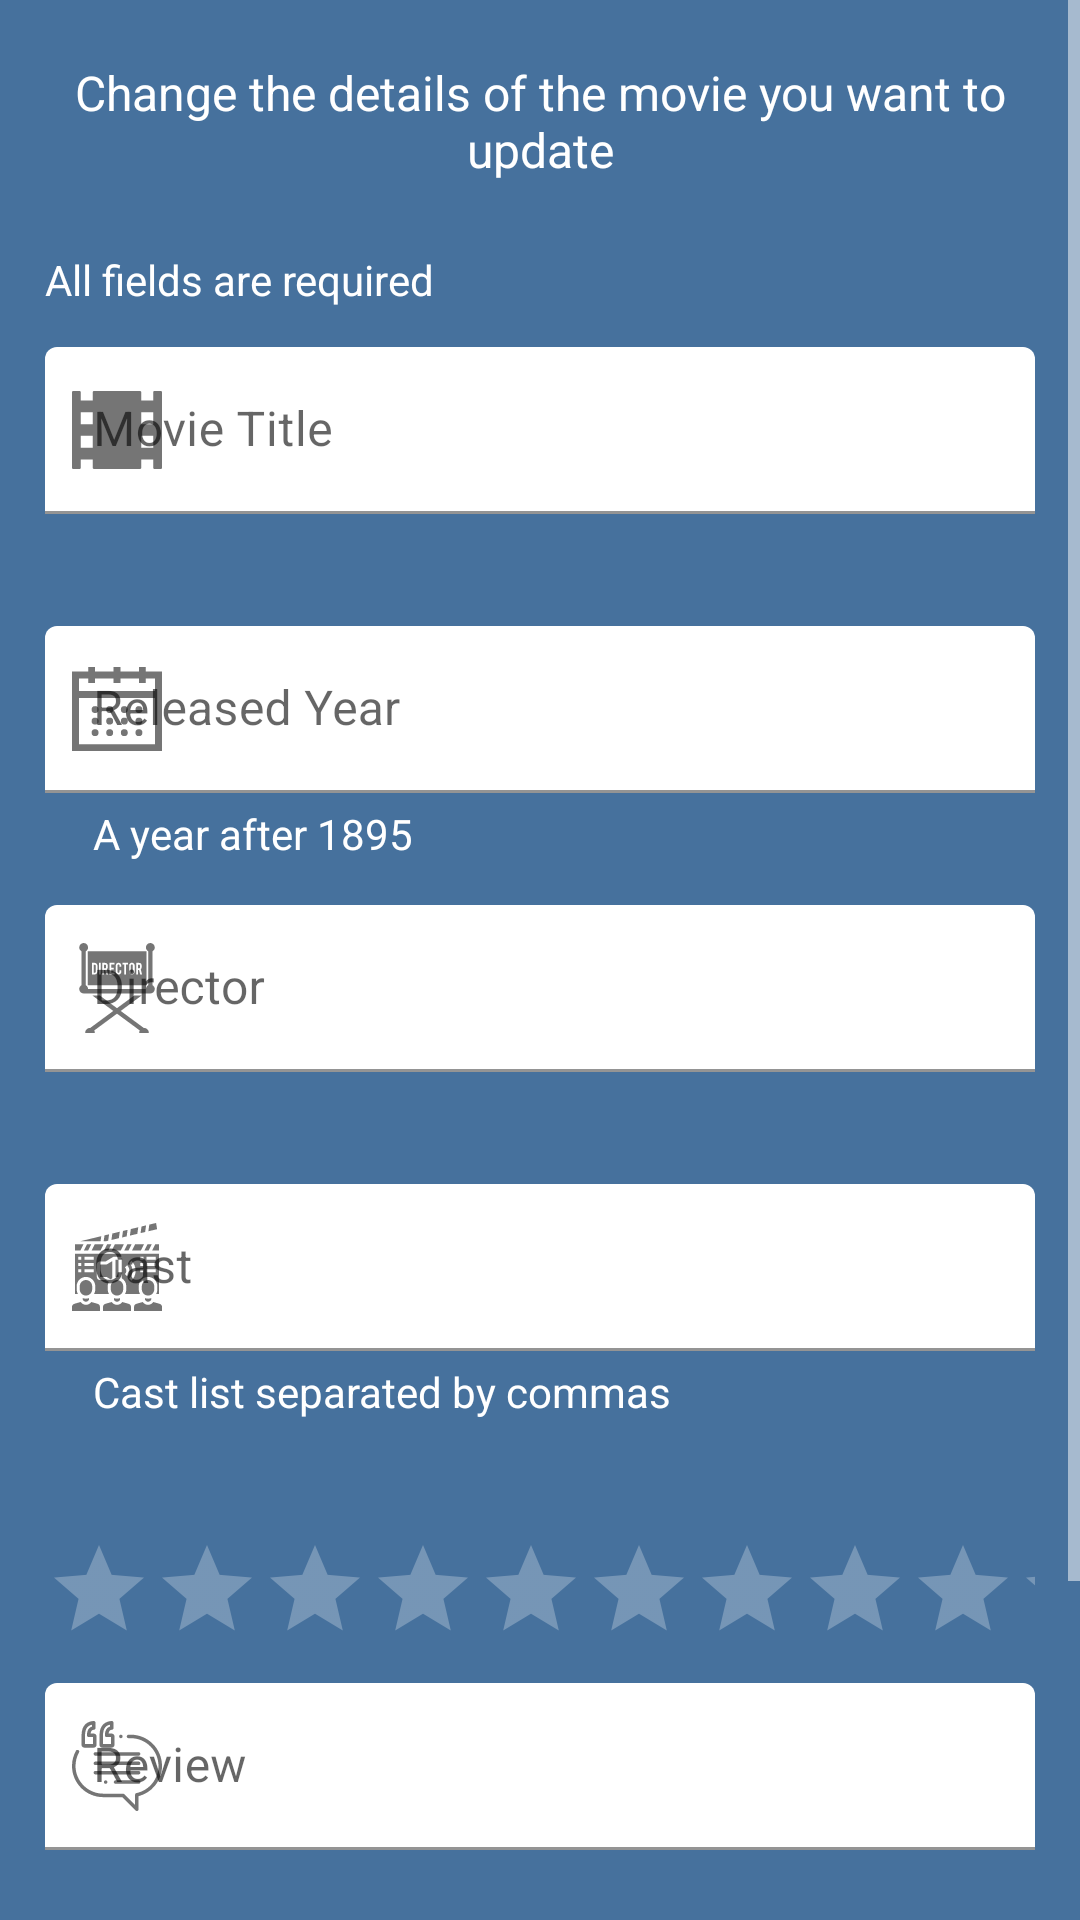

The Android layout XML behind this screen, and the referenced resources:
<!-- AndroidManifest.xml: application theme Theme.MovieBooth -->
<!-- res/layout/activity_update_movie_details.xml -->
<?xml version="1.0" encoding="utf-8"?>
<ScrollView xmlns:android="http://schemas.android.com/apk/res/android"
    xmlns:app="http://schemas.android.com/apk/res-auto"
    xmlns:tools="http://schemas.android.com/tools"
    android:layout_width="match_parent"
    android:layout_height="wrap_content"
    android:layout_gravity="center"
    tools:context=".UpdateMovieDetailsActivity">

    <LinearLayout
        android:layout_width="match_parent"
        android:layout_height="wrap_content"
        android:layout_marginLeft="15dp"
        android:layout_marginTop="20dp"
        android:layout_marginRight="15dp"
        android:orientation="vertical">

        <TextView
            android:id="@+id/text"
            android:layout_width="match_parent"
            android:layout_height="wrap_content"
            android:gravity="center"
            android:text="@string/update_movie_details_text"
            android:textColor="@color/primaryTextColor"
            android:textSize="16sp" />

        <TextView
            android:id="@+id/required_message"
            android:layout_width="match_parent"
            android:layout_height="wrap_content"
            android:layout_marginTop="23dp"
            android:text="@string/required_fields_text"
            android:textColor="@color/primaryTextColor"
            android:textSize="14sp" />

        <com.google.android.material.textfield.TextInputLayout
            android:id="@+id/movie_title"
            android:layout_width="match_parent"
            android:layout_height="wrap_content"
            android:hint="@string/movie_title_hint"
            app:boxBackgroundColor="@color/primaryTextColor"
            app:boxStrokeWidthFocused="3dp"
            app:endIconTint="#FF0000"
            app:errorEnabled="true"
            app:errorTextAppearance="@style/ErrorMessage"
            app:errorTextColor="#FFA8A8"
            app:startIconDrawable="@drawable/ic_movie_title">

            <com.google.android.material.textfield.TextInputEditText
                android:layout_width="match_parent"
                android:layout_height="wrap_content"
                android:layout_marginTop="13dp"
                android:textColor="@color/primaryDarkColor" />

        </com.google.android.material.textfield.TextInputLayout>

        <com.google.android.material.textfield.TextInputLayout
            android:id="@+id/released_year"
            android:layout_width="match_parent"
            android:layout_height="wrap_content"
            android:hint="@string/released_year_hint"
            app:boxBackgroundColor="@color/primaryTextColor"
            app:boxStrokeWidthFocused="3dp"
            app:endIconTint="#FF0000"
            app:errorEnabled="true"
            app:errorTextAppearance="@style/ErrorMessage"
            app:errorTextColor="#FFA8A8"
            app:helperText="A year after 1895"
            app:helperTextEnabled="true"
            app:helperTextTextAppearance="@style/HelperMessage"
            app:helperTextTextColor="@color/primaryTextColor"
            app:startIconDrawable="@drawable/ic_released_year">

            <com.google.android.material.textfield.TextInputEditText
                android:layout_width="match_parent"
                android:layout_height="wrap_content"
                android:layout_marginTop="13dp"
                android:inputType="number"
                android:textColor="@color/primaryDarkColor" />
        </com.google.android.material.textfield.TextInputLayout>

        <com.google.android.material.textfield.TextInputLayout
            android:id="@+id/director"
            android:layout_width="match_parent"
            android:layout_height="wrap_content"
            android:hint="@string/director_hint"
            app:boxBackgroundColor="@color/primaryTextColor"
            app:boxStrokeWidthFocused="3dp"
            app:endIconTint="#FF0000"
            app:errorEnabled="true"
            app:errorTextAppearance="@style/ErrorMessage"
            app:errorTextColor="#FFA8A8"
            app:startIconDrawable="@drawable/ic_director">

            <com.google.android.material.textfield.TextInputEditText
                android:layout_width="match_parent"
                android:layout_height="wrap_content"
                android:layout_marginTop="13dp"
                android:textColor="@color/primaryDarkColor" />
        </com.google.android.material.textfield.TextInputLayout>

        <com.google.android.material.textfield.TextInputLayout
            android:id="@+id/cast"
            android:layout_width="match_parent"
            android:layout_height="wrap_content"
            android:hint="@string/cast_hint"
            app:boxBackgroundColor="@color/primaryTextColor"
            app:boxStrokeWidthFocused="3dp"
            app:endIconTint="#FF0000"
            app:errorEnabled="true"
            app:errorTextAppearance="@style/ErrorMessage"
            app:errorTextColor="#FFA8A8"
            app:helperText="Cast list separated by commas"
            app:helperTextEnabled="true"
            app:helperTextTextAppearance="@style/HelperMessage"
            app:helperTextTextColor="@color/primaryTextColor"
            app:startIconDrawable="@drawable/ic_cast">

            <com.google.android.material.textfield.TextInputEditText
                android:layout_width="match_parent"
                android:layout_height="wrap_content"
                android:layout_marginTop="13dp"
                android:textColor="@color/primaryDarkColor" />
        </com.google.android.material.textfield.TextInputLayout>

        <TextView
            android:id="@+id/rating_text"
            android:layout_width="match_parent"
            android:layout_height="wrap_content"
            android:layout_marginTop="13dp"
            android:gravity="center"
            android:textColor="@color/primaryTextColor"
            android:textSize="18sp" />

        <RatingBar
            android:id="@+id/rating"
            style="?android:attr/ratingBarStyleIndicator"
            android:layout_width="wrap_content"
            android:layout_height="wrap_content"
            android:layout_gravity="center"
            android:isIndicator="false"
            android:numStars="10"
            android:saveEnabled="true"
            android:stepSize="1"
            android:theme="@style/RatingBar" />

        <com.google.android.material.textfield.TextInputLayout
            android:id="@+id/review"
            android:layout_width="match_parent"
            android:layout_height="wrap_content"
            android:hint="@string/review_hint"
            app:boxBackgroundColor="@color/primaryTextColor"
            app:boxStrokeWidthFocused="3dp"
            app:endIconTint="#FF0000"
            app:errorEnabled="true"
            app:errorTextAppearance="@style/ErrorMessage"
            app:errorTextColor="#FFA8A8"
            app:startIconDrawable="@drawable/ic_review">

            <com.google.android.material.textfield.TextInputEditText
                android:layout_width="match_parent"
                android:layout_height="wrap_content"
                android:layout_marginTop="13dp"
                android:textColor="@color/primaryDarkColor" />
        </com.google.android.material.textfield.TextInputLayout>

        <LinearLayout
            android:layout_width="match_parent"
            android:layout_height="wrap_content"
            android:layout_marginBottom="10dp"
            android:gravity="center"
            android:orientation="horizontal">

            <TextView
                android:id="@+id/favourite_text"
                android:layout_width="wrap_content"
                android:layout_height="wrap_content"
                android:textColor="@color/primaryTextColor"
                android:textSize="18sp" />

            <ImageView
                android:id="@+id/favourite_icon"
                android:layout_width="wrap_content"
                android:layout_height="wrap_content"
                android:adjustViewBounds="true"
                android:paddingLeft="12dp"
                android:paddingRight="12dp"
                android:src="@drawable/ic_favourites" />
        </LinearLayout>

        <Button
            android:id="@+id/update_button"
            android:layout_width="wrap_content"
            android:layout_height="wrap_content"
            android:layout_gravity="center"
            android:layout_marginBottom="30dp"
            android:onClick="updateData"
            android:text="@string/update_btn_text" />
    </LinearLayout>
</ScrollView>
<!-- resources referenced by this layout -->
<resources>
  <color name="primaryDarkColor">#001f43</color>
  <color name="primaryTextColor">#ffffff</color>
  <!-- drawable ic_cast: vector/xml drawable (drawable, 6170 chars, omitted) -->
  <!-- drawable ic_director: vector/xml drawable (drawable, 4578 chars, omitted) -->
  <!-- drawable ic_favourites (drawable) -->
  <vector xmlns:android="http://schemas.android.com/apk/res/android"
      android:width="48dp"
      android:height="48dp"
      android:viewportWidth="24"
      android:viewportHeight="24">
    <path
        android:fillColor="@color/secondaryColor"
        android:pathData="M13.35,20.13c-0.76,0.69 -1.93,0.69 -2.69,-0.01l-0.11,-0.1C5.3,15.27 1.87,12.16 2,8.28c0.06,-1.7 0.93,-3.33 2.34,-4.29 2.64,-1.8 5.9,-0.96 7.66,1.1 1.76,-2.06 5.02,-2.91 7.66,-1.1 1.41,0.96 2.28,2.59 2.34,4.29 0.14,3.88 -3.3,6.99 -8.55,11.76l-0.1,0.09z"/>
  </vector>
  <!-- drawable ic_movie_title (drawable) -->
  <vector xmlns:android="http://schemas.android.com/apk/res/android"
      android:width="30dp"
      android:height="30dp"
      android:viewportWidth="404.021"
      android:viewportHeight="404.021">
    <path
        android:fillColor="#FF000000"
        android:pathData="M5.738,377.174h28.07c3.17,0 5.739,-2.569 5.739,-5.739v-37.333H93.23v37.333c0,3.17 2.57,5.739 5.739,5.739h206.083c3.17,0 5.74,-2.569 5.74,-5.739v-37.333h53.682v37.333c0,3.17 2.57,5.739 5.74,5.739h28.07c3.168,0 5.736,-2.569 5.736,-5.739V32.587c0,-3.17 -2.568,-5.739 -5.736,-5.739h-28.07c-3.17,0 -5.74,2.569 -5.74,5.739V69.92h-53.682V32.587c0,-3.17 -2.57,-5.739 -5.74,-5.739H98.969c-3.169,0 -5.739,2.569 -5.739,5.739V69.92H39.547V32.587c0,-3.17 -2.569,-5.739 -5.739,-5.739H5.738C2.569,26.848 0,29.417 0,32.587v338.848C-0.001,374.604 2.568,377.174 5.738,377.174zM310.793,122.192h53.682v53.684h-53.682V122.192zM310.793,228.146h53.682v53.684h-53.682V228.146zM39.547,122.192H93.23v53.684H39.547V122.192zM39.547,228.146H93.23v53.684H39.547V228.146z"/>
  </vector>
  <!-- drawable ic_released_year: vector/xml drawable (drawable, 2451 chars, omitted) -->
  <!-- drawable ic_review: vector/xml drawable (drawable, 3588 chars, omitted) -->
  <string name="cast_hint">Cast</string>
  <string name="director_hint">Director</string>
  <string name="movie_title_hint">Movie Title</string>
  <string name="released_year_hint">Released Year</string>
  <string name="required_fields_text">All fields are required</string>
  <string name="review_hint">Review</string>
  <string name="update_btn_text">Update</string>
  <string name="update_movie_details_text">Change the details of the movie you want to update</string>
  <style name="ErrorMessage" parent="@android:style/TextAppearance">
          <item name="android:textSize">15sp</item>
      </style>
  <style name="HelperMessage" parent="@android:style/TextAppearance">
          <item name="android:textSize">14sp</item>
      </style>
  <style name="RatingBar" parent="Theme.MaterialComponents.DayNight.DarkActionBar">
          <item name="colorControlNormal">@color/primaryTextColor</item>
          <item name="colorControlActivated">@color/ratingBarProgressTint</item>
      </style>
  <style name="Theme.MovieBooth" parent="Theme.MaterialComponents.DayNight.DarkActionBar">
          
          
          
          
          
          
          
          
          
          
          
          <item name="colorPrimary">@color/primaryColor</item>
          <item name="colorPrimaryDark">@color/primaryDarkColor</item>
          <item name="android:textColorPrimary">@color/primaryTextColor</item>
          <item name="colorAccent">@color/secondaryColor</item>
          <item name="colorControlNormal">@color/secondaryTextColor</item>
          <item name="android:windowBackground">@color/primaryLightColor</item>
      </style>
  <color name="secondaryColor">#536dfe</color>
  <color name="ratingBarProgressTint">#FFDF00</color>
  <color name="primaryColor">#0d466e</color>
  <color name="secondaryTextColor">#ffffff</color>
  <color name="primaryLightColor">#46719d</color>
</resources>
